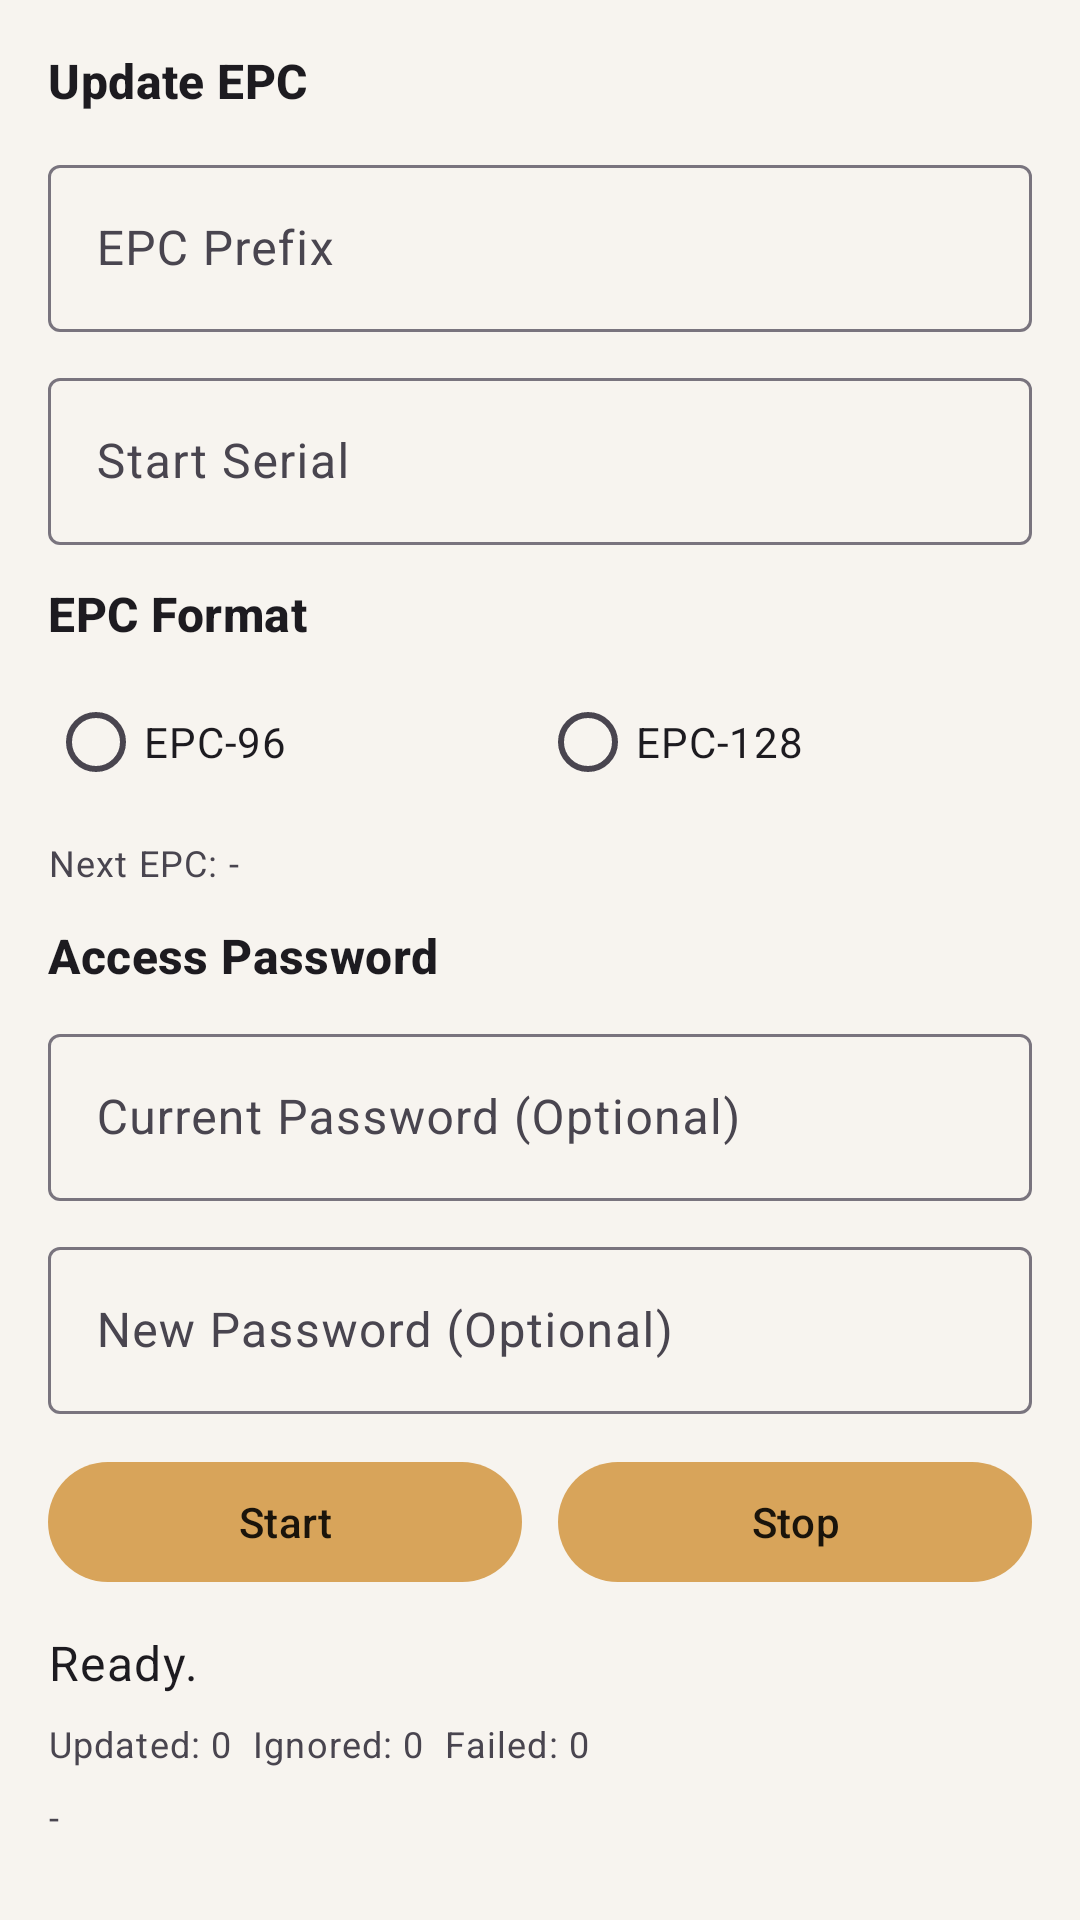

Android layout source for this screen:
<!-- AndroidManifest.xml: application theme Theme.RfidInventoryApp -->
<!-- res/layout/body_update_epc.xml -->
<?xml version="1.0" encoding="utf-8"?>
<androidx.core.widget.NestedScrollView xmlns:android="http://schemas.android.com/apk/res/android"
    xmlns:app="http://schemas.android.com/apk/res-auto"
    android:layout_width="match_parent"
    android:layout_height="match_parent"
    android:fillViewport="true">

    <LinearLayout
        android:orientation="vertical"
        android:layout_width="match_parent"
        android:layout_height="wrap_content"
        android:padding="@dimen/rfid_screen_padding">

        <TextView
            android:layout_width="wrap_content"
            android:layout_height="wrap_content"
            style="@style/TextAppearance.Rfid.SectionTitle"
            android:text="Update EPC" />

        <com.google.android.material.textfield.TextInputLayout
            android:layout_width="match_parent"
            android:layout_height="wrap_content"
            android:layout_marginTop="@dimen/rfid_section_spacing"
            android:hint="EPC Prefix">

            <com.google.android.material.textfield.TextInputEditText
                android:id="@+id/updateEpcPrefixInput"
                android:layout_width="match_parent"
                android:layout_height="wrap_content"
                android:inputType="textCapCharacters" />
        </com.google.android.material.textfield.TextInputLayout>

        <com.google.android.material.textfield.TextInputLayout
            android:layout_width="match_parent"
            android:layout_height="wrap_content"
            android:layout_marginTop="10dp"
            android:hint="Start Serial">

            <com.google.android.material.textfield.TextInputEditText
                android:id="@+id/updateEpcSerialInput"
                android:layout_width="match_parent"
                android:layout_height="wrap_content"
                android:inputType="number" />
        </com.google.android.material.textfield.TextInputLayout>

        <TextView
            android:layout_width="wrap_content"
            android:layout_height="wrap_content"
            android:layout_marginTop="@dimen/rfid_section_spacing"
            style="@style/TextAppearance.Rfid.SectionTitle"
            android:text="EPC Format" />

        <RadioGroup
            android:id="@+id/updateEpcFormatGroup"
            android:orientation="horizontal"
            android:layout_width="match_parent"
            android:layout_height="wrap_content"
            android:layout_marginTop="8dp">

            <RadioButton
                android:id="@+id/updateEpc96Radio"
                android:layout_width="0dp"
                android:layout_height="wrap_content"
                android:layout_weight="1"
                android:text="EPC-96" />

            <RadioButton
                android:id="@+id/updateEpc128Radio"
                android:layout_width="0dp"
                android:layout_height="wrap_content"
                android:layout_weight="1"
                android:text="EPC-128" />
        </RadioGroup>

        <TextView
            android:id="@+id/updateEpcPreviewText"
            android:layout_width="match_parent"
            android:layout_height="wrap_content"
            android:layout_marginTop="8dp"
            style="@style/TextAppearance.Rfid.HelperMetaText"
            android:text="Next EPC: -" />

        <TextView
            android:layout_width="wrap_content"
            android:layout_height="wrap_content"
            android:layout_marginTop="@dimen/rfid_section_spacing"
            style="@style/TextAppearance.Rfid.SectionTitle"
            android:text="Access Password" />

        <com.google.android.material.textfield.TextInputLayout
            android:layout_width="match_parent"
            android:layout_height="wrap_content"
            android:layout_marginTop="10dp"
            android:hint="Current Password (Optional)">

            <com.google.android.material.textfield.TextInputEditText
                android:id="@+id/updateEpcCurrentPwdInput"
                android:layout_width="match_parent"
                android:layout_height="wrap_content"
                android:inputType="textCapCharacters" />
        </com.google.android.material.textfield.TextInputLayout>

        <com.google.android.material.textfield.TextInputLayout
            android:layout_width="match_parent"
            android:layout_height="wrap_content"
            android:layout_marginTop="10dp"
            android:hint="New Password (Optional)">

            <com.google.android.material.textfield.TextInputEditText
                android:id="@+id/updateEpcNewPwdInput"
                android:layout_width="match_parent"
                android:layout_height="wrap_content"
                android:inputType="textCapCharacters" />
        </com.google.android.material.textfield.TextInputLayout>

        <LinearLayout
            android:orientation="horizontal"
            android:layout_width="match_parent"
            android:layout_height="wrap_content"
            android:layout_marginTop="@dimen/rfid_section_spacing">

            <com.google.android.material.button.MaterialButton
                android:id="@+id/updateEpcStartButton"
                android:layout_width="0dp"
                android:layout_height="wrap_content"
                android:layout_weight="1"
                android:text="Start" />

            <View
                android:layout_width="12dp"
                android:layout_height="1dp" />

            <com.google.android.material.button.MaterialButton
                android:id="@+id/updateEpcStopButton"
                android:layout_width="0dp"
                android:layout_height="wrap_content"
                android:layout_weight="1"
                android:text="Stop" />
        </LinearLayout>

        <TextView
            android:id="@+id/updateEpcStatusText"
            android:layout_width="match_parent"
            android:layout_height="wrap_content"
            android:layout_marginTop="12dp"
            style="@style/TextAppearance.Rfid.BodyText"
            android:text="Ready." />

        <TextView
            android:id="@+id/updateEpcCountersText"
            android:layout_width="match_parent"
            android:layout_height="wrap_content"
            android:layout_marginTop="8dp"
            style="@style/TextAppearance.Rfid.HelperMetaText"
            android:text="Updated: 0  Ignored: 0  Failed: 0" />

        <TextView
            android:id="@+id/updateEpcLastText"
            android:layout_width="match_parent"
            android:layout_height="wrap_content"
            android:layout_marginTop="8dp"
            style="@style/TextAppearance.Rfid.HelperMetaText"
            android:text="-" />

    </LinearLayout>
</androidx.core.widget.NestedScrollView>
<!-- resources referenced by this layout -->
<resources>
  <dimen name="rfid_screen_padding">16dp</dimen>
  <dimen name="rfid_section_spacing">12dp</dimen>
  <style name="TextAppearance.Rfid.BodyText" parent="TextAppearance.Material3.BodyLarge" />
  <style name="TextAppearance.Rfid.HelperMetaText" parent="TextAppearance.Material3.BodySmall" />
  <style name="TextAppearance.Rfid.SectionTitle" parent="TextAppearance.Material3.TitleMedium">
          <item name="android:textStyle">bold</item>
      </style>
  <style name="Theme.RfidInventoryApp" parent="Theme.Material3.DayNight.NoActionBar">
          
          <item name="android:statusBarColor">@android:color/transparent</item>
          <item name="android:navigationBarColor">@color/rfid_surface</item>
          <item name="android:windowBackground">@color/rfid_surface</item>
  
          
          <item name="colorPrimary">@color/rfid_primary</item>
          <item name="colorOnPrimary">@color/rfid_on_primary</item>
          <item name="colorSecondary">@color/rfid_secondary</item>
          <item name="colorOnSecondary">@color/rfid_on_secondary</item>
          <item name="colorTertiary">@color/rfid_tertiary</item>
          <item name="colorOnTertiary">@color/rfid_on_tertiary</item>
  
          <item name="colorError">@color/rfid_error</item>
          <item name="colorOnError">@color/rfid_on_error</item>
      </style>
  <color name="rfid_surface">#F7F4EF</color>
  <color name="rfid_primary">#D8A45A</color>
  <color name="rfid_on_primary">#1A140B</color>
  <color name="rfid_secondary">#2F6F5D</color>
  <color name="rfid_on_secondary">#FFFFFF</color>
  <color name="rfid_tertiary">#6A4C93</color>
  <color name="rfid_on_tertiary">#FFFFFF</color>
  <color name="rfid_error">#B00020</color>
  <color name="rfid_on_error">#FFFFFF</color>
</resources>
